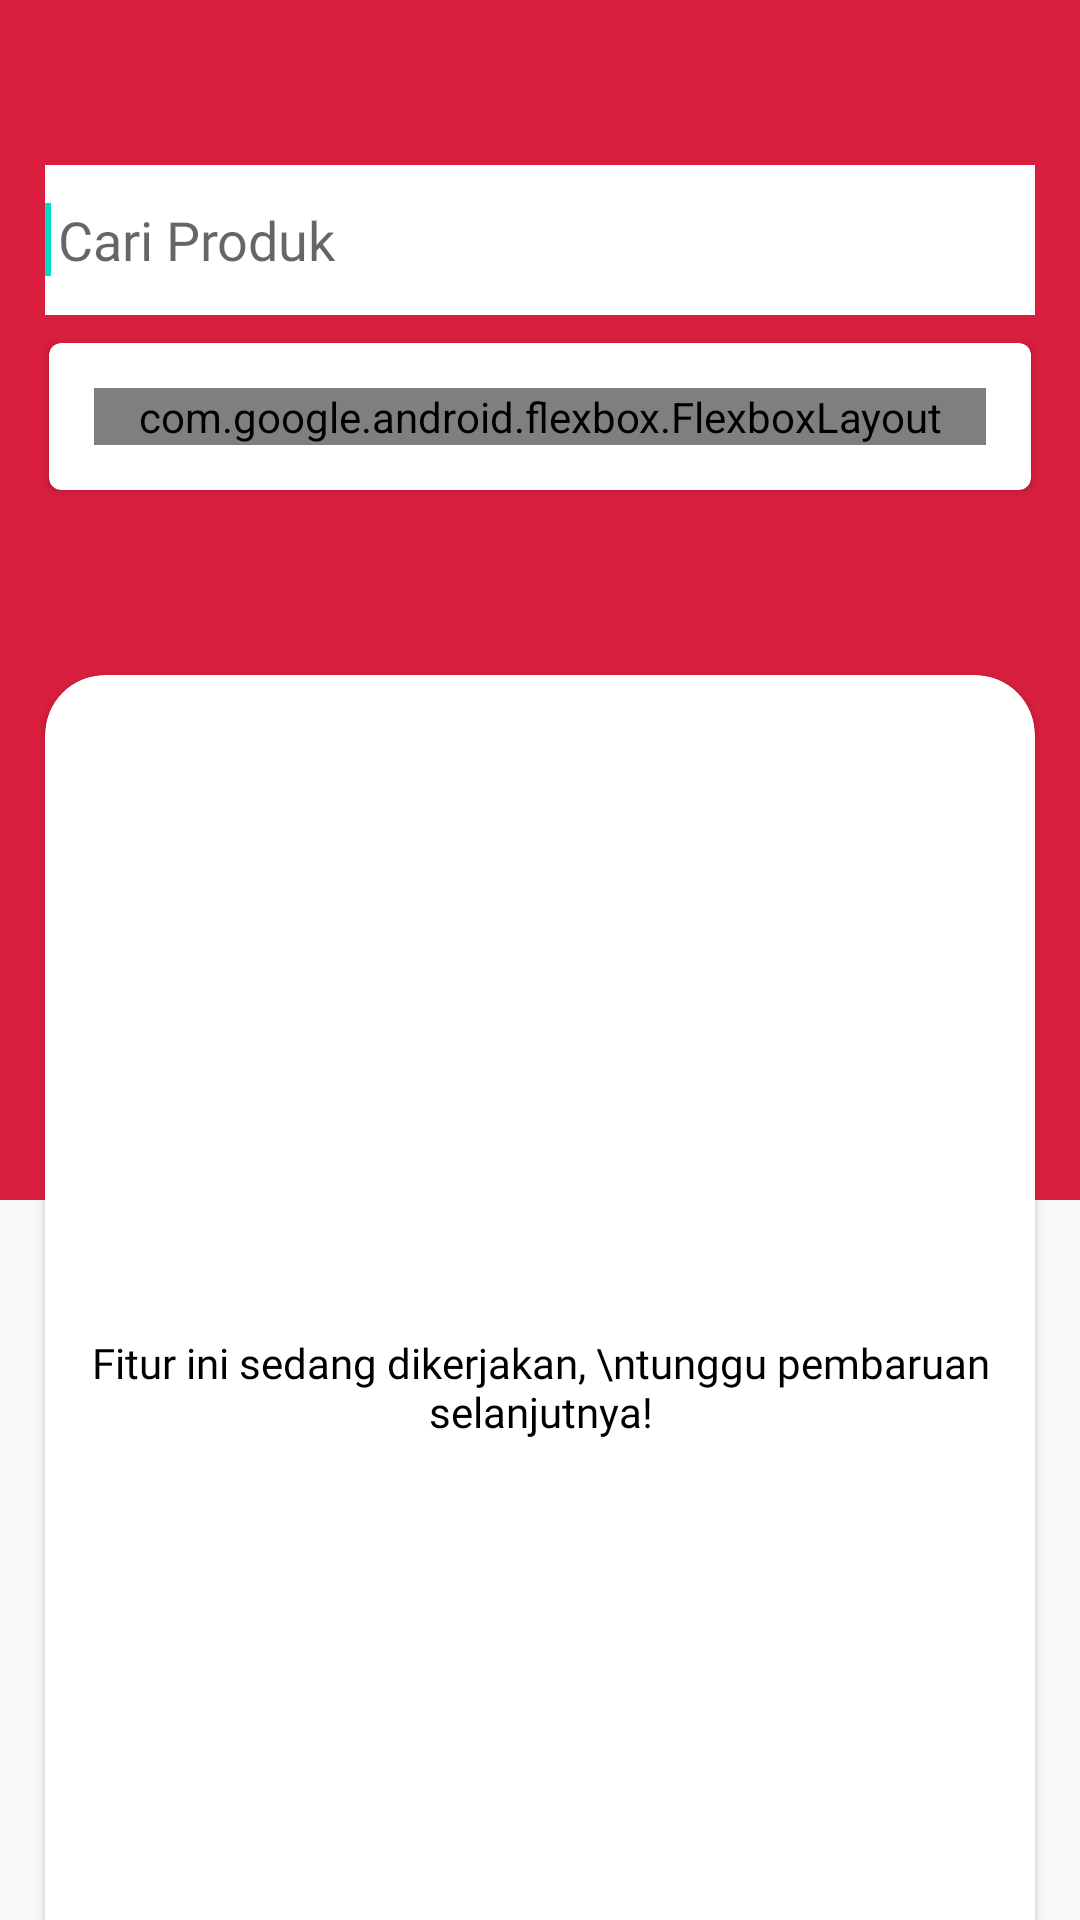

Reconstruct the res/layout file that produces this screen, plus the resources it refers to.
<!-- AndroidManifest.xml: application theme Midtrans -->
<!-- res/layout/fragment_toko.xml -->
<?xml version="1.0" encoding="utf-8"?>
<RelativeLayout xmlns:android="http://schemas.android.com/apk/res/android"
    xmlns:app="http://schemas.android.com/apk/res-auto"
    xmlns:tools="http://schemas.android.com/tools"
    android:layout_width="match_parent"
    android:layout_height="match_parent"
    tools:context="com.posdayandu.posdayandu.ui.toko.TokoFragment">

    <View
        android:layout_width="match_parent"
        android:layout_height="400dp"
        android:background="@color/bg_screen1" />

    <LinearLayout
        android:id="@+id/cari_video"
        android:layout_width="match_parent"
        android:layout_height="wrap_content"
        android:layout_marginTop="40dp"
        android:layout_centerHorizontal="true"
        android:padding="15dp"
        android:orientation="horizontal">

        <LinearLayout
            android:layout_width="match_parent"
            android:layout_height="wrap_content"
            android:orientation="horizontal">

            <EditText
                android:id="@+id/et_search"
                android:layout_width="0dp"
                android:layout_height="match_parent"
                android:layout_weight="1"
                android:background="@android:color/white"
                android:hint=" Cari Produk"
                android:fontFamily="@font/font_6"
                android:maxLines="1"
                android:singleLine="true">

                <requestFocus />

            </EditText>

            <ImageButton
                android:id="@+id/cari"
                android:layout_width="@dimen/spacing_xxlarge"
                android:layout_height="@dimen/spacing_xxlarge"
                android:background="@color/white"
                android:clickable="true"
                android:tint="@color/grey_60"
                app:srcCompat="@drawable/ic_baseline_search_24" />

        </LinearLayout>

    </LinearLayout>

    <LinearLayout
        android:layout_width="match_parent"
        android:layout_height="wrap_content"
        android:layout_marginTop="100dp"
        android:orientation="horizontal">

        <androidx.cardview.widget.CardView
            android:layout_width="match_parent"
            android:layout_height="wrap_content"
            android:layout_marginLeft="13dp"
            android:layout_marginRight="13dp"
            android:layout_marginTop="10dp"
            app:cardBackgroundColor="@android:color/white"
            app:cardCornerRadius="4dp"
            app:cardElevation="2dp"
            app:cardUseCompatPadding="true">

            <LinearLayout
                android:layout_width="match_parent"
                android:layout_height="wrap_content"
                android:gravity="center"
                android:orientation="vertical"
                android:padding="@dimen/spacing_large">

                <com.google.android.flexbox.FlexboxLayout
                    android:layout_width="match_parent"
                    android:layout_height="wrap_content"
                    app:flexWrap="nowrap"
                    app:justifyContent="space_between">

                    <LinearLayout
                        android:layout_width="wrap_content"
                        android:layout_height="wrap_content"
                        android:gravity="center"
                        android:orientation="vertical">

                        <ImageView
                            android:layout_width="@dimen/spacing_xmlarge"
                            android:layout_height="@dimen/spacing_xmlarge"
                            app:srcCompat="@drawable/pulsa" />

                        <TextView
                            android:layout_width="wrap_content"
                            android:layout_height="wrap_content"
                            android:layout_marginTop="@dimen/spacing_small"
                            android:text="Pulsa"
                            android:fontFamily="@font/font_6"
                            android:textAppearance="@style/TextAppearance.AppCompat.Caption"
                            android:textColor="@color/grey_40" />

                    </LinearLayout>

                    <LinearLayout
                        android:layout_width="wrap_content"
                        android:layout_height="wrap_content"
                        android:gravity="center"
                        android:orientation="vertical">

                        <ImageView
                            android:layout_width="@dimen/spacing_xmlarge"
                            android:layout_height="@dimen/spacing_xmlarge"
                            app:srcCompat="@drawable/kuota" />

                        <TextView
                            android:layout_width="wrap_content"
                            android:layout_height="wrap_content"
                            android:layout_marginTop="@dimen/spacing_small"
                            android:text="Kuota"
                            android:fontFamily="@font/font_6"
                            android:textAppearance="@style/TextAppearance.AppCompat.Caption"
                            android:textColor="@color/grey_40" />

                    </LinearLayout>

                    <LinearLayout
                        android:layout_width="wrap_content"
                        android:layout_height="wrap_content"
                        android:gravity="center"
                        android:orientation="vertical">

                        <ImageView
                            android:layout_width="@dimen/spacing_xmlarge"
                            android:layout_height="@dimen/spacing_xmlarge"
                            app:srcCompat="@drawable/listrik" />

                        <TextView
                            android:layout_width="wrap_content"
                            android:layout_height="wrap_content"
                            android:layout_marginTop="@dimen/spacing_small"
                            android:text="Listrik"
                            android:fontFamily="@font/font_6"
                            android:textAppearance="@style/TextAppearance.AppCompat.Caption"
                            android:textColor="@color/grey_40" />

                    </LinearLayout>

                    <LinearLayout
                        android:layout_width="wrap_content"
                        android:layout_height="wrap_content"
                        android:gravity="center"
                        android:orientation="vertical">

                        <ImageView
                            android:layout_width="@dimen/spacing_xmlarge"
                            android:layout_height="@dimen/spacing_xmlarge"
                            app:srcCompat="@drawable/bpjs" />

                        <TextView
                            android:layout_width="wrap_content"
                            android:layout_height="wrap_content"
                            android:layout_marginTop="@dimen/spacing_small"
                            android:text="BPJS"
                            android:fontFamily="@font/font_6"
                            android:textAppearance="@style/TextAppearance.AppCompat.Caption"
                            android:textColor="@color/grey_40" />

                    </LinearLayout>

                    <LinearLayout
                        android:layout_width="wrap_content"
                        android:layout_height="wrap_content"
                        android:gravity="center"
                        android:orientation="vertical">

                        <ImageView
                            android:layout_width="@dimen/spacing_xmlarge"
                            android:layout_height="@dimen/spacing_xmlarge"
                            app:srcCompat="@drawable/ic_more_horiz"
                            app:tint="@color/red_300" />

                        <TextView
                            android:layout_width="wrap_content"
                            android:layout_height="wrap_content"
                            android:layout_marginTop="@dimen/spacing_small"
                            android:text="Lihat\nSemua"
                            android:fontFamily="@font/font_6"
                            android:textAlignment="center"
                            android:textAppearance="@style/TextAppearance.AppCompat.Caption"
                            android:textColor="@color/grey_40" />

                    </LinearLayout>

                </com.google.android.flexbox.FlexboxLayout>

            </LinearLayout>

        </androidx.cardview.widget.CardView>

    </LinearLayout>

    <LinearLayout
        android:layout_width="match_parent"
        android:layout_height="wrap_content"
        android:layout_marginTop="210dp"
        android:orientation="horizontal">

        <androidx.cardview.widget.CardView
            android:layout_width="match_parent"
            android:layout_height="475dp"
            app:cardCornerRadius="20dp"
            app:cardElevation="2dp"
            android:background="@color/white"
            android:layout_margin="15dp"
            android:layout_centerVertical="true"
            android:padding="250dp"
            app:tint="@color/white">

            <ScrollView
                android:layout_width="match_parent"
                android:layout_height="match_parent">

                <TextView
                    android:layout_width="match_parent"
                    android:layout_height="match_parent"
                    android:layout_gravity="center"
                    android:textAlignment="center"
                    android:fontFamily="@font/font_6"
                    android:textColor="@color/black"
                    android:text="Fitur ini sedang dikerjakan, \ntunggu pembaruan selanjutnya!"/>

            </ScrollView>

        </androidx.cardview.widget.CardView>

    </LinearLayout>

    <TextView
        android:id="@+id/text_dashboard"
        android:layout_width="match_parent"
        android:layout_height="wrap_content"
        android:textAlignment="center"
        android:visibility="gone"
        android:textSize="20sp"
        android:textColor="@color/black" />

</RelativeLayout>
<!-- resources referenced by this layout -->
<resources>
  <color name="bg_screen1">#DA1F3E</color>
  <color name="black">#FF000000</color>
  <color name="grey_40">#999999</color>
  <color name="grey_60">#666666</color>
  <color name="red_300">#E57373</color>
  <color name="white">#FFFFFFFF</color>
  <dimen name="spacing_large">15dp</dimen>
  <dimen name="spacing_small">3dp</dimen>
  <dimen name="spacing_xmlarge">40dp</dimen>
  <dimen name="spacing_xxlarge">50dp</dimen>
  <!-- drawable bpjs: png bitmap (drawable, 94165 bytes) -->
  <!-- drawable kuota: png bitmap (drawable, 102691 bytes) -->
  <!-- drawable listrik: png bitmap (drawable, 80405 bytes) -->
  <!-- drawable pulsa: png bitmap (drawable, 78200 bytes) -->
  <style name="Midtrans" parent="Theme.AppCompat.Light.NoActionBar">
          
          <item name="colorPrimary">@color/bg_screen1</item>
          <item name="colorPrimaryDark">@color/bg_screen1</item>
          <item name="colorAccent">@color/colorAccent</item>
          <item name="windowActionBar">false</item>
          <item name="windowNoTitle">true</item>
      </style>
  <color name="colorAccent">#03DAC5</color>
</resources>
